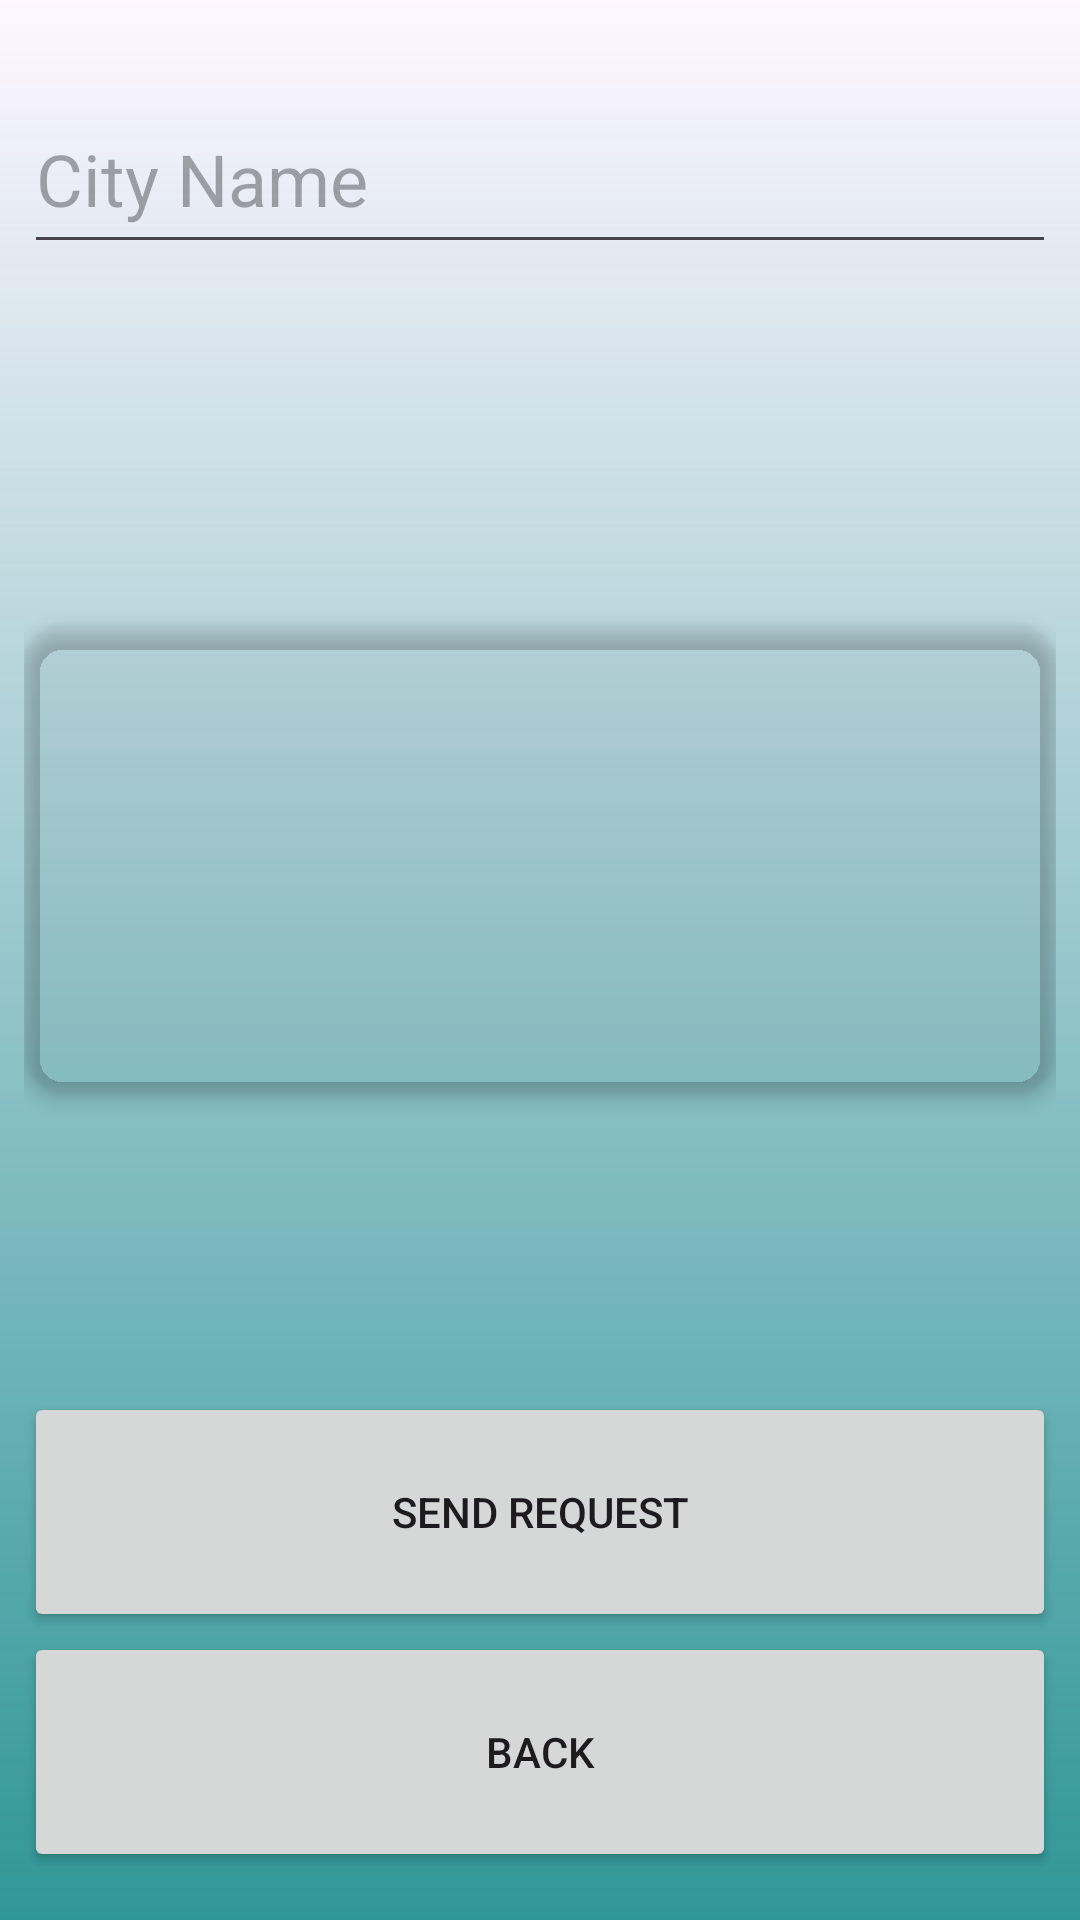

The Android layout XML behind this screen, and the referenced resources:
<!-- AndroidManifest.xml: application theme Theme.BIRDSCAPEOPSC7312POE -->
<!-- res/layout/weather_activity_main.xml -->
<?xml version="1.0" encoding="utf-8"?>
<androidx.constraintlayout.widget.ConstraintLayout xmlns:android="http://schemas.android.com/apk/res/android"
    xmlns:app="http://schemas.android.com/apk/res-auto"
    xmlns:tools="http://schemas.android.com/tools"
    android:layout_width="match_parent"
    android:layout_height="match_parent"
    android:padding="8dp"
    android:background="@drawable/gradient_background"
    tools:context=".view.WeatherActivity">

    <EditText
        android:id="@+id/et_city_name"
        android:layout_width="match_parent"
        android:layout_height="60dp"
        android:layout_marginTop="20dp"
        app:layout_constraintTop_toTopOf="parent"
        app:layout_constraintStart_toStartOf="parent"
        app:layout_constraintEnd_toEndOf="parent"
        android:hint="@string/city_name"
        android:textSize="24sp"
        android:inputType="text"
        />

    <androidx.cardview.widget.CardView
        android:id="@+id/card_view"
        android:layout_width="match_parent"
        android:layout_height="wrap_content"
        android:layout_marginTop="20dp"
        app:layout_constraintTop_toBottomOf="@id/et_city_name"
        app:layout_constraintStart_toStartOf="parent"
        app:layout_constraintEnd_toEndOf="parent"
        app:layout_constraintBottom_toTopOf="@id/btn_send_request"
        app:cardCornerRadius="14dp"
        app:cardElevation="4dp"
        app:cardBackgroundColor="@android:color/white"
        android:backgroundTint="@android:color/transparent"
        app:strokeColor="@android:color/black"
        app:strokeWidth="2dp">

        <LinearLayout
            android:layout_width="match_parent"
            android:layout_height="wrap_content"
            android:orientation="vertical"
            android:padding="16dp">

            <ImageView
                android:id="@+id/img_condition"
                android:layout_width="80dp"
                android:layout_height="80dp"
                android:layout_gravity="center"
                android:layout_marginBottom="20dp"
                tools:src="@tools:sample/avatars" />

            <TextView
                android:id="@+id/tv_result"
                android:layout_width="match_parent"
                android:layout_height="wrap_content"
                android:gravity="center"
                android:textSize="18sp" />
        </LinearLayout>
    </androidx.cardview.widget.CardView>

    <Button
        android:id="@+id/btn_settings"
        android:layout_width="match_parent"
        android:layout_height="80dp"
        app:layout_constraintStart_toStartOf="parent"
        app:layout_constraintEnd_toEndOf="parent"
        app:layout_constraintTop_toBottomOf="@id/btn_send_request"
        android:text="Back"/>

    <Button
        android:id="@+id/btn_send_request"
        android:layout_width="match_parent"
        android:layout_height="80dp"
        android:layout_marginBottom="88dp"
        android:text="Send Request"
        app:layout_constraintBottom_toBottomOf="parent"
        app:layout_constraintEnd_toEndOf="parent"
        app:layout_constraintHorizontal_bias="0.0"
        app:layout_constraintStart_toStartOf="parent" />


</androidx.constraintlayout.widget.ConstraintLayout>
<!-- resources referenced by this layout -->
<resources>
  <!-- drawable gradient_background (drawable) -->
  <layer-list xmlns:android="http://schemas.android.com/apk/res/android">
      <item android:id="@android:id/background">
          <shape android:shape="rectangle">
              <gradient
                  android:startColor="#CF008080"
                  android:endColor="#00008080"
                  android:angle="90" />
          </shape>
      </item>
  </layer-list>
  <string name="city_name">City Name</string>
  <style name="Theme.BIRDSCAPEOPSC7312POE" parent="Base.Theme.BIRDSCAPEOPSC7312POE" />
  <style name="Base.Theme.BIRDSCAPEOPSC7312POE" parent="Theme.Material3.DayNight.NoActionBar">
          
          
      </style>
</resources>
